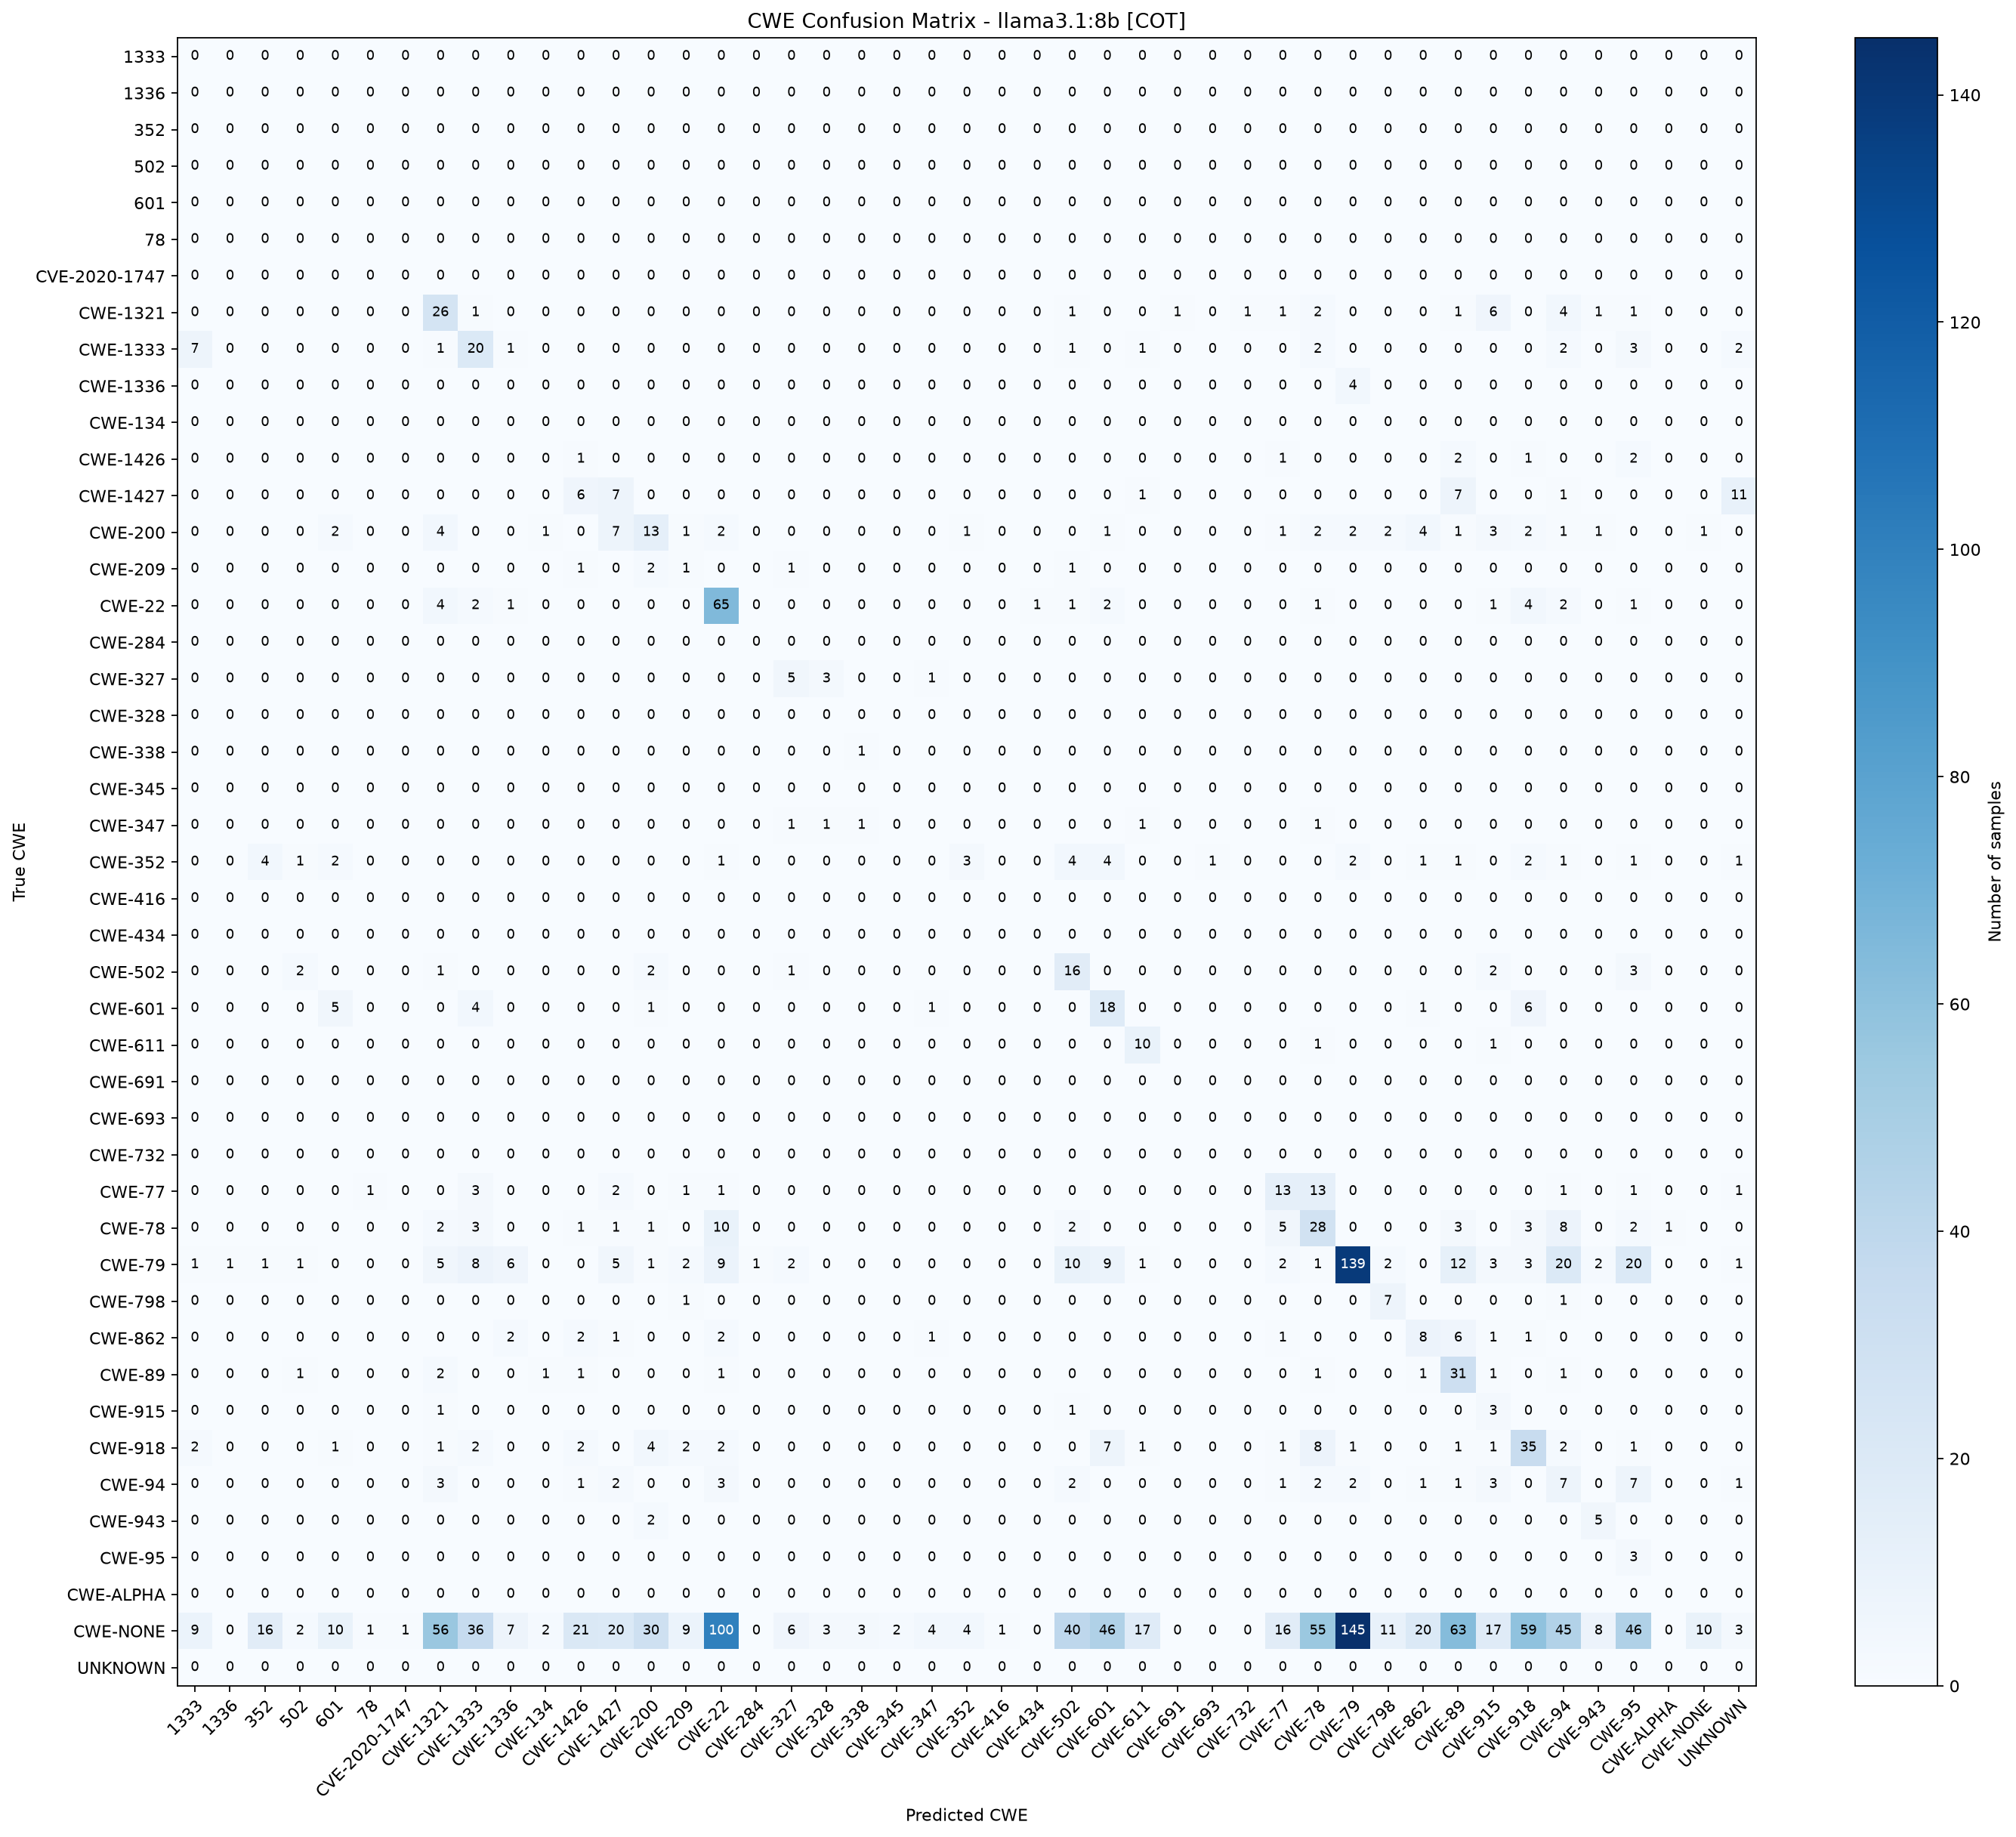

Values plotted in this chart, from the file beside it:
True CWE, 1333, 1336, 352, 502, 601, 78, CVE-2020-1747, CWE-1321, CWE-1333, CWE-1336, CWE-134, CWE-1426, CWE-1427, CWE-200, CWE-209, CWE-22, CWE-284, CWE-327, CWE-328, CWE-338, CWE-345, CWE-347, CWE-352
1333, 0, 0, 0, 0, 0, 0, 0, 0, 0, 0, 0, 0, 0, 0, 0, 0, 0, 0, 0, 0, 0, 0, 0
1336, 0, 0, 0, 0, 0, 0, 0, 0, 0, 0, 0, 0, 0, 0, 0, 0, 0, 0, 0, 0, 0, 0, 0
352, 0, 0, 0, 0, 0, 0, 0, 0, 0, 0, 0, 0, 0, 0, 0, 0, 0, 0, 0, 0, 0, 0, 0
502, 0, 0, 0, 0, 0, 0, 0, 0, 0, 0, 0, 0, 0, 0, 0, 0, 0, 0, 0, 0, 0, 0, 0
601, 0, 0, 0, 0, 0, 0, 0, 0, 0, 0, 0, 0, 0, 0, 0, 0, 0, 0, 0, 0, 0, 0, 0
78, 0, 0, 0, 0, 0, 0, 0, 0, 0, 0, 0, 0, 0, 0, 0, 0, 0, 0, 0, 0, 0, 0, 0
CVE-2020-1747, 0, 0, 0, 0, 0, 0, 0, 0, 0, 0, 0, 0, 0, 0, 0, 0, 0, 0, 0, 0, 0, 0, 0
CWE-1321, 0, 0, 0, 0, 0, 0, 0, 26, 1, 0, 0, 0, 0, 0, 0, 0, 0, 0, 0, 0, 0, 0, 0
CWE-1333, 7, 0, 0, 0, 0, 0, 0, 1, 20, 1, 0, 0, 0, 0, 0, 0, 0, 0, 0, 0, 0, 0, 0
CWE-1336, 0, 0, 0, 0, 0, 0, 0, 0, 0, 0, 0, 0, 0, 0, 0, 0, 0, 0, 0, 0, 0, 0, 0
CWE-134, 0, 0, 0, 0, 0, 0, 0, 0, 0, 0, 0, 0, 0, 0, 0, 0, 0, 0, 0, 0, 0, 0, 0
CWE-1426, 0, 0, 0, 0, 0, 0, 0, 0, 0, 0, 0, 1, 0, 0, 0, 0, 0, 0, 0, 0, 0, 0, 0
CWE-1427, 0, 0, 0, 0, 0, 0, 0, 0, 0, 0, 0, 6, 7, 0, 0, 0, 0, 0, 0, 0, 0, 0, 0
CWE-200, 0, 0, 0, 0, 2, 0, 0, 4, 0, 0, 1, 0, 7, 13, 1, 2, 0, 0, 0, 0, 0, 0, 1
CWE-209, 0, 0, 0, 0, 0, 0, 0, 0, 0, 0, 0, 1, 0, 2, 1, 0, 0, 1, 0, 0, 0, 0, 0
CWE-22, 0, 0, 0, 0, 0, 0, 0, 4, 2, 1, 0, 0, 0, 0, 0, 65, 0, 0, 0, 0, 0, 0, 0
CWE-284, 0, 0, 0, 0, 0, 0, 0, 0, 0, 0, 0, 0, 0, 0, 0, 0, 0, 0, 0, 0, 0, 0, 0
CWE-327, 0, 0, 0, 0, 0, 0, 0, 0, 0, 0, 0, 0, 0, 0, 0, 0, 0, 5, 3, 0, 0, 1, 0
CWE-328, 0, 0, 0, 0, 0, 0, 0, 0, 0, 0, 0, 0, 0, 0, 0, 0, 0, 0, 0, 0, 0, 0, 0
CWE-338, 0, 0, 0, 0, 0, 0, 0, 0, 0, 0, 0, 0, 0, 0, 0, 0, 0, 0, 0, 1, 0, 0, 0
CWE-345, 0, 0, 0, 0, 0, 0, 0, 0, 0, 0, 0, 0, 0, 0, 0, 0, 0, 0, 0, 0, 0, 0, 0
CWE-347, 0, 0, 0, 0, 0, 0, 0, 0, 0, 0, 0, 0, 0, 0, 0, 0, 0, 1, 1, 1, 0, 0, 0
CWE-352, 0, 0, 4, 1, 2, 0, 0, 0, 0, 0, 0, 0, 0, 0, 0, 1, 0, 0, 0, 0, 0, 0, 3
CWE-416, 0, 0, 0, 0, 0, 0, 0, 0, 0, 0, 0, 0, 0, 0, 0, 0, 0, 0, 0, 0, 0, 0, 0
CWE-434, 0, 0, 0, 0, 0, 0, 0, 0, 0, 0, 0, 0, 0, 0, 0, 0, 0, 0, 0, 0, 0, 0, 0
CWE-502, 0, 0, 0, 2, 0, 0, 0, 1, 0, 0, 0, 0, 0, 2, 0, 0, 0, 1, 0, 0, 0, 0, 0
CWE-601, 0, 0, 0, 0, 5, 0, 0, 0, 4, 0, 0, 0, 0, 1, 0, 0, 0, 0, 0, 0, 0, 1, 0
CWE-611, 0, 0, 0, 0, 0, 0, 0, 0, 0, 0, 0, 0, 0, 0, 0, 0, 0, 0, 0, 0, 0, 0, 0
CWE-691, 0, 0, 0, 0, 0, 0, 0, 0, 0, 0, 0, 0, 0, 0, 0, 0, 0, 0, 0, 0, 0, 0, 0
CWE-693, 0, 0, 0, 0, 0, 0, 0, 0, 0, 0, 0, 0, 0, 0, 0, 0, 0, 0, 0, 0, 0, 0, 0
CWE-732, 0, 0, 0, 0, 0, 0, 0, 0, 0, 0, 0, 0, 0, 0, 0, 0, 0, 0, 0, 0, 0, 0, 0
CWE-77, 0, 0, 0, 0, 0, 1, 0, 0, 3, 0, 0, 0, 2, 0, 1, 1, 0, 0, 0, 0, 0, 0, 0
CWE-78, 0, 0, 0, 0, 0, 0, 0, 2, 3, 0, 0, 1, 1, 1, 0, 10, 0, 0, 0, 0, 0, 0, 0
CWE-79, 1, 1, 1, 1, 0, 0, 0, 5, 8, 6, 0, 0, 5, 1, 2, 9, 1, 2, 0, 0, 0, 0, 0
CWE-798, 0, 0, 0, 0, 0, 0, 0, 0, 0, 0, 0, 0, 0, 0, 1, 0, 0, 0, 0, 0, 0, 0, 0
CWE-862, 0, 0, 0, 0, 0, 0, 0, 0, 0, 2, 0, 2, 1, 0, 0, 2, 0, 0, 0, 0, 0, 1, 0
CWE-89, 0, 0, 0, 1, 0, 0, 0, 2, 0, 0, 1, 1, 0, 0, 0, 1, 0, 0, 0, 0, 0, 0, 0
CWE-915, 0, 0, 0, 0, 0, 0, 0, 1, 0, 0, 0, 0, 0, 0, 0, 0, 0, 0, 0, 0, 0, 0, 0
CWE-918, 2, 0, 0, 0, 1, 0, 0, 1, 2, 0, 0, 2, 0, 4, 2, 2, 0, 0, 0, 0, 0, 0, 0
CWE-94, 0, 0, 0, 0, 0, 0, 0, 3, 0, 0, 0, 1, 2, 0, 0, 3, 0, 0, 0, 0, 0, 0, 0
CWE-943, 0, 0, 0, 0, 0, 0, 0, 0, 0, 0, 0, 0, 0, 2, 0, 0, 0, 0, 0, 0, 0, 0, 0
CWE-95, 0, 0, 0, 0, 0, 0, 0, 0, 0, 0, 0, 0, 0, 0, 0, 0, 0, 0, 0, 0, 0, 0, 0
CWE-ALPHA, 0, 0, 0, 0, 0, 0, 0, 0, 0, 0, 0, 0, 0, 0, 0, 0, 0, 0, 0, 0, 0, 0, 0
CWE-NONE, 9, 0, 16, 2, 10, 1, 1, 56, 36, 7, 2, 21, 20, 30, 9, 100, 0, 6, 3, 3, 2, 4, 4
UNKNOWN, 0, 0, 0, 0, 0, 0, 0, 0, 0, 0, 0, 0, 0, 0, 0, 0, 0, 0, 0, 0, 0, 0, 0
